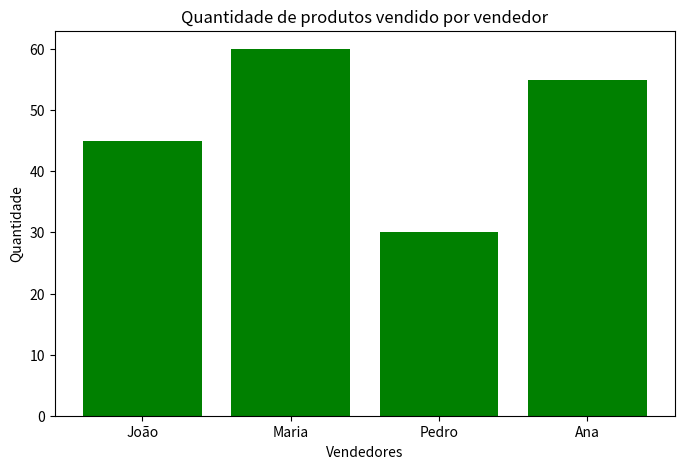

Reproduce this figure in Python.
import matplotlib.pyplot as plt

#Dados
vendedores = ['João', 'Maria', 'Pedro', 'Ana']
qtd_vendas = [45, 60, 30, 55] 

#Criando Grafico
plt.figure(figsize=(8,5))
plt.bar(
    vendedores,
    qtd_vendas,
    color='green'
)

plt.xlabel('Vendedores')
plt.ylabel('Quantidade')
plt.title('Quantidade de produtos vendido por vendedor')

#exibir grafico
plt.show()
